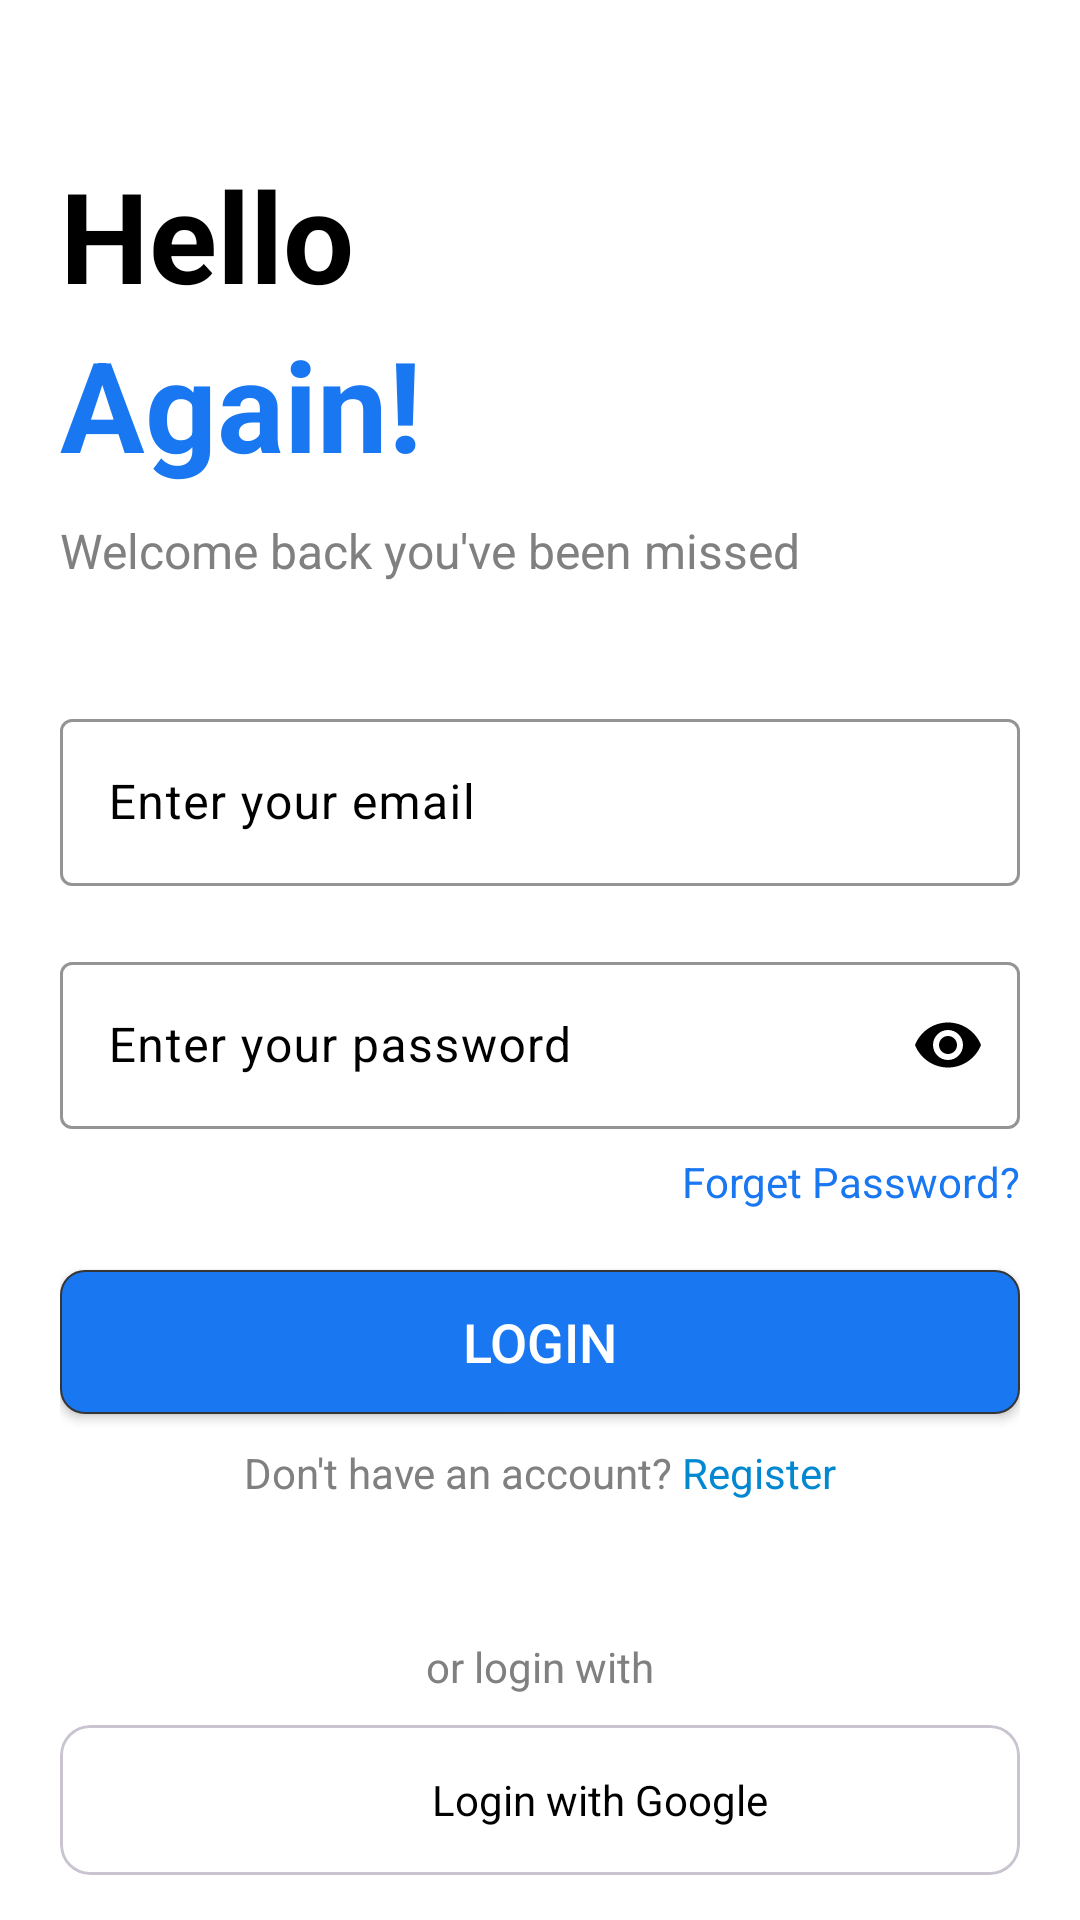

Layout XML and referenced resources for this Android screen:
<!-- AndroidManifest.xml: application theme Theme.NetNews -->
<!-- res/layout/activity_login.xml -->
<?xml version="1.0" encoding="utf-8"?>
<layout
    xmlns:android="http://schemas.android.com/apk/res/android"
    xmlns:app="http://schemas.android.com/apk/res-auto"
    xmlns:tools="http://schemas.android.com/tools">


    <LinearLayout
        android:id="@+id/main"
        android:layout_width="match_parent"
        android:layout_height="match_parent"
        android:orientation="vertical"
        style="@style/BACKGROUND"
        android:paddingStart="20dp"
        android:paddingEnd="20dp"
        tools:context=".authentication.LoginActivity">

        <TextView
            android:layout_width="match_parent"
            android:layout_height="wrap_content"
            android:text="@string/hello"
            android:id="@+id/login_heading"
            android:textSize="42sp"
            style="@style/MAIN_TEXT"
            android:textStyle="bold"
            android:layout_marginTop="50dp"
            />

        <TextView
            android:id="@+id/tvAgain"
            android:layout_width="wrap_content"
            android:layout_height="wrap_content"
            android:text="@string/again"
            android:textColor="@color/theme_color"
            android:textSize="42sp"
            android:textStyle="bold"
            android:layout_marginBottom="10dp"
            />
        <TextView
            android:id="@+id/tvWelcomeBackMessage"
            android:layout_width="wrap_content"
            android:layout_height="wrap_content"
            android:text="@string/welcome_back_you_ve_been_missed"
            style="@style/SUB_TEXT"
            android:textSize="16sp"
            android:layout_marginBottom="40dp"/>

        <com.google.android.material.textfield.TextInputLayout
            android:layout_width="match_parent"
            android:layout_height="wrap_content"
            android:id="@+id/email_layout"
            android:layout_marginBottom="20dp"
            style="@style/MAIN_TEXT">
            <com.google.android.material.textfield.TextInputEditText
                android:layout_width="match_parent"
                android:layout_height="wrap_content"
                android:hint="@string/enter_your_email"
                android:inputType="textEmailAddress"
                style="@style/MAIN_TEXT"
                android:id="@+id/input_email"/>
        </com.google.android.material.textfield.TextInputLayout>




        <com.google.android.material.textfield.TextInputLayout
            android:layout_width="match_parent"
            android:layout_height="wrap_content"
            android:id="@+id/password_layout"
            app:endIconMode="password_toggle"
            style="@style/MAIN_TEXT">
            <com.google.android.material.textfield.TextInputEditText
                android:layout_width="match_parent"
                android:layout_height="wrap_content"
                android:hint="@string/enter_your_password"
                android:inputType="textPassword"
                android:textColor="@color/black"
                android:id="@+id/input_password"/>
        </com.google.android.material.textfield.TextInputLayout>

        <TextView
            android:id="@+id/forget_password"
            android:layout_width="wrap_content"
            android:layout_height="wrap_content"
            android:layout_gravity="end"
            android:layout_marginTop="8dp"
            android:text="@string/forget_password"
            android:textColor="@color/theme_color" />


        <Button
            android:layout_width="match_parent"
            android:layout_height="wrap_content"
            style="@style/BUTTON"
            app:backgroundTint="@null"
            android:text="@string/login"
            android:layout_marginTop="20dp"
            android:textSize="18sp"
            android:id="@+id/login_button"/>
        <GridLayout
            android:layout_width="wrap_content"
            android:layout_height="wrap_content"
            android:layout_gravity="center"
            android:layout_marginTop="10dp"
            >
            <TextView
                android:id="@+id/registerText"
                android:layout_width="wrap_content"
                android:layout_height="wrap_content"
                android:text="@string/don_t_have_an_account"
                style="@style/SUB_TEXT"
                android:layout_marginEnd="3dp"/>

            <TextView
                android:id="@+id/goToRegister"
                android:layout_width="wrap_content"
                android:layout_height="wrap_content"
                android:text="@string/register"
                android:textColor="#0288D1"/>
        </GridLayout>



        <LinearLayout
            android:layout_width="match_parent"
            android:layout_height="match_parent"
            android:gravity="bottom"
            android:orientation="vertical">
            <TextView
                android:layout_width="wrap_content"
                android:layout_height="wrap_content"
                android:text="@string/or_login_with"
                style="@style/SUB_TEXT"
                android:layout_marginBottom="10dp"
                android:layout_gravity="center"
                android:id="@+id/or_login_text"/>

            <com.google.android.material.card.MaterialCardView
                android:layout_width="match_parent"
                android:layout_height="wrap_content"
                app:cardCornerRadius="10dp"
                android:layout_marginBottom="15dp"
                app:strokeWidth="1dp"
                style="@style/BUTTON"
                >
                <LinearLayout
                    android:layout_width="match_parent"
                    android:layout_height="match_parent"
                    android:padding="10dp"
                    android:gravity="center"
                    android:orientation="horizontal">
                    <ImageView
                        android:layout_width="30dp"
                        android:layout_height="30dp"
                        android:contentDescription="@string/google_icon"
                        android:src="@drawable/googgle_icon"
                        android:layout_gravity="end" />
                    <TextView
                        android:layout_width="wrap_content"
                        android:layout_height="wrap_content"
                        android:text="@string/login_with_google"
                        android:layout_marginStart="10dp"
                        android:textSize="14sp"
                        style="@style/MAIN_TEXT"/>
                </LinearLayout>
            </com.google.android.material.card.MaterialCardView>

        </LinearLayout>




    </LinearLayout>
</layout>
<!-- resources referenced by this layout -->
<resources>
  <color name="black">#FF000000</color>
  <color name="theme_color">#1877F1</color>
  <string name="again">Again!</string>
  <string name="don_t_have_an_account">Don\'t have an account?</string>
  <string name="enter_your_email">Enter your email</string>
  <string name="enter_your_password">Enter your password</string>
  <string name="forget_password">Forget Password?</string>
  <string name="google_icon">Google Icon</string>
  <string name="hello">Hello</string>
  <string name="login">Login</string>
  <string name="login_with_google">Login with Google</string>
  <string name="or_login_with">or login with</string>
  <string name="register">Register</string>
  <string name="welcome_back_you_ve_been_missed">Welcome back you\'ve been missed</string>
  <style name="BACKGROUND">
          <item name="android:background">#FFF</item>
      </style>
  <style name="BUTTON">
          <item name="cardBackgroundColor">#FFF</item>
          <item name="android:background">@drawable/btn_bg</item>
          <item name="android:textColor">@color/white</item>
          <item name="android:strokeColor">#979595</item>
      </style>
  <style name="MAIN_TEXT">
          <item name="android:textColor">#000</item>
          <item name="android:textColorHint">#000</item>
          <item name="hintTextColor">#000</item>
          <item name="boxStrokeColor">#000</item>
          <item name="startIconTint">#000</item>
          <item name="endIconTint">#000</item>
      </style>
  <style name="SUB_TEXT">
          <item name="android:textColor">#808080</item>
      </style>
  <style name="Theme.NetNews" parent="Base.Theme.NetNews" />
  <!-- drawable btn_bg (drawable) -->
  <?xml version="1.0" encoding="utf-8"?>
  <shape xmlns:android="http://schemas.android.com/apk/res/android"
      android:shape="rectangle">
      <corners
          android:radius="8dp"/>
      <solid
          android:color="@color/theme_color"/>
  
      <size android:height="40dp"
          android:width="200dp"/>
      <stroke
          android:color="#353535"
          android:width=".5dp"/>
  </shape>
  <color name="white">#FFFFFFFF</color>
  <style name="Base.Theme.NetNews" parent="Theme.Material3.DayNight.NoActionBar">
          
          
      </style>
</resources>
